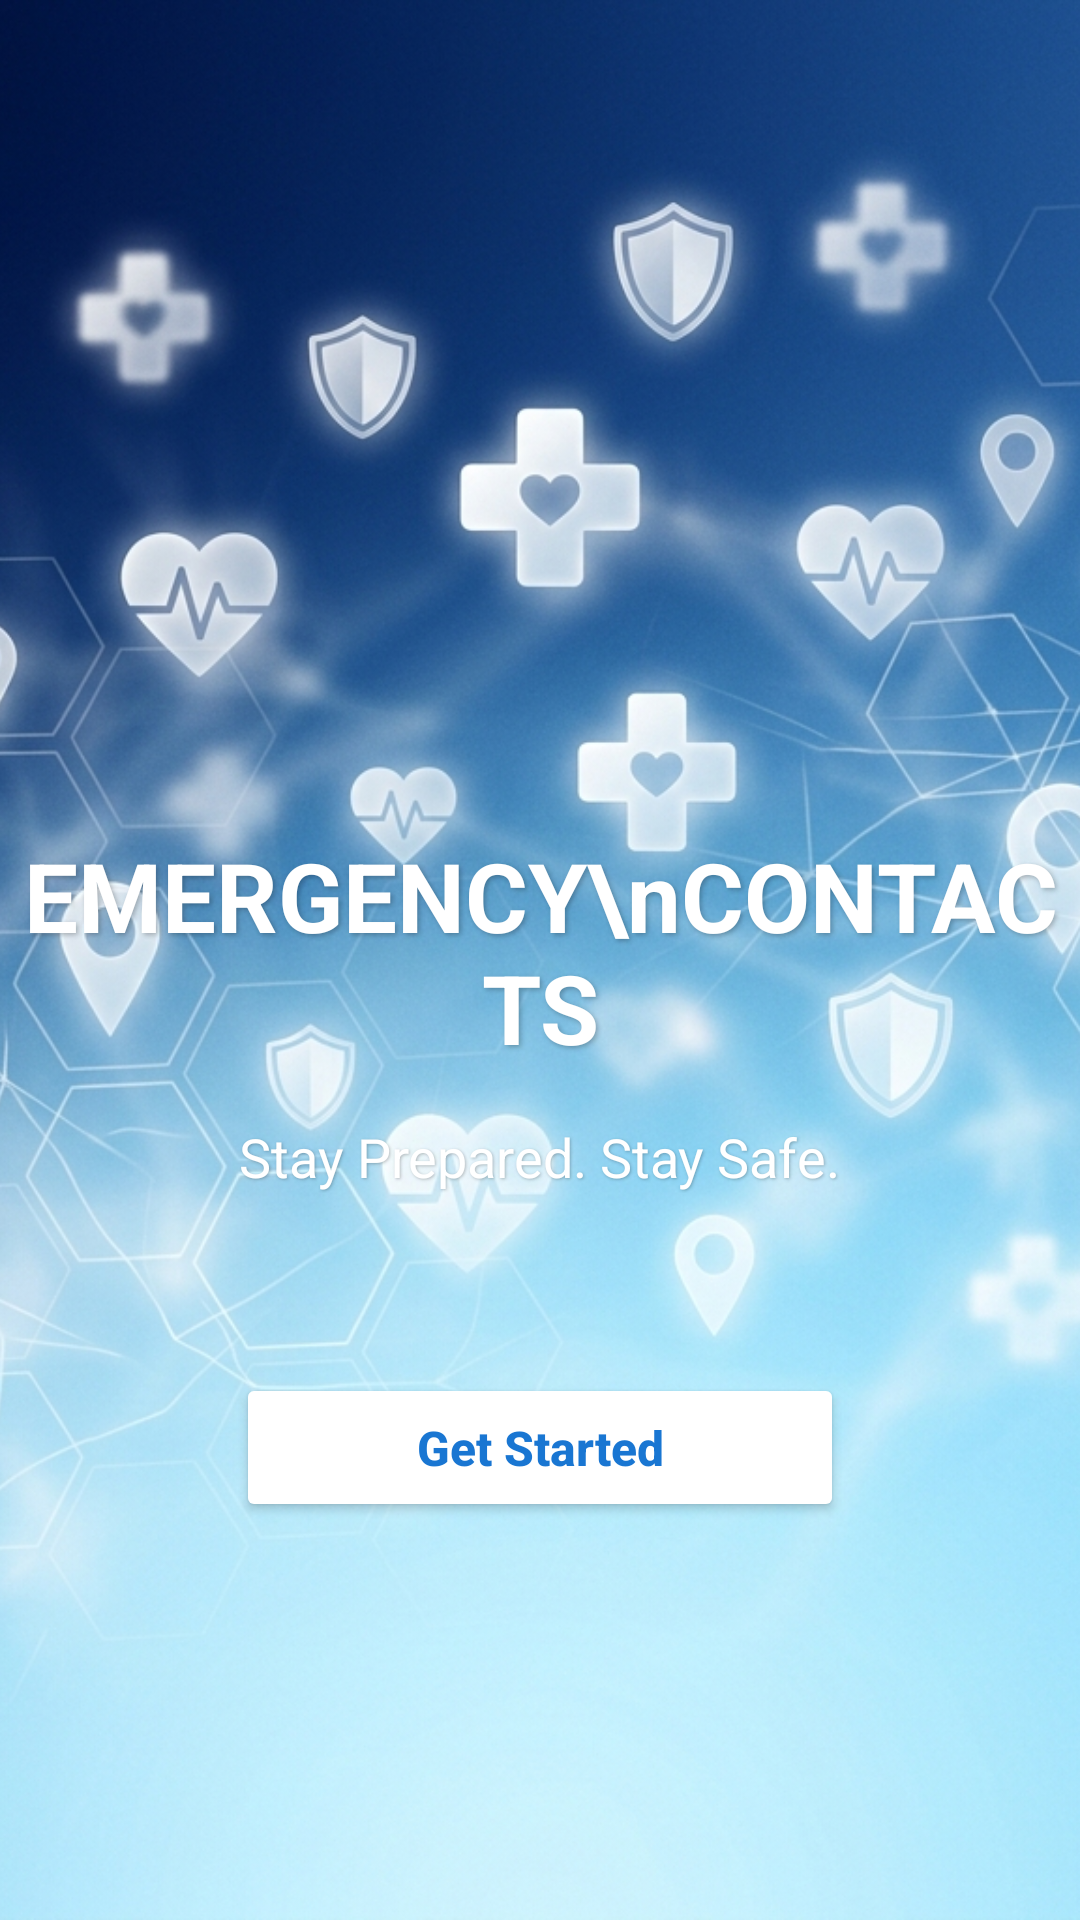

The Android layout XML behind this screen, and the referenced resources:
<!-- AndroidManifest.xml: application theme Theme.EmergencyContactApp -->
<!-- res/layout/activity_splash.xml -->
<?xml version="1.0" encoding="utf-8"?>
<androidx.constraintlayout.widget.ConstraintLayout xmlns:android="http://schemas.android.com/apk/res/android"
    xmlns:app="http://schemas.android.com/apk/res-auto"
    android:layout_width="match_parent"
    android:layout_height="match_parent">

    
    <ImageView
        android:layout_width="match_parent"
        android:layout_height="match_parent"
        android:src="@drawable/splash_bg"
        android:scaleType="centerCrop"
        app:layout_constraintTop_toTopOf="parent"
        app:layout_constraintBottom_toBottomOf="parent"
        app:layout_constraintStart_toStartOf="parent"
        app:layout_constraintEnd_toEndOf="parent" />

    

    <LinearLayout
        android:layout_width="match_parent"
        android:layout_height="wrap_content"
        android:orientation="vertical"
        android:gravity="center"
        app:layout_constraintTop_toTopOf="parent"
        app:layout_constraintBottom_toBottomOf="parent"
        app:layout_constraintStart_toStartOf="parent"
        app:layout_constraintEnd_toEndOf="parent">

        
        <ImageView
            android:layout_width="120dp"
            android:layout_height="120dp"
            android:src="@mipmap/ic_launcher"
            android:elevation="8dp"
            android:contentDescription="App Logo" />

        <TextView
            android:layout_width="wrap_content"
            android:layout_height="wrap_content"
            android:text="EMERGENCY\nCONTACTS"
            android:textSize="32sp"
            android:textStyle="bold"
            android:textAlignment="center"
            android:layout_marginTop="24dp"
            android:textColor="@android:color/white"
            android:shadowColor="#40000000"
            android:shadowDx="2"
            android:shadowDy="2"
            android:shadowRadius="4"/>

        <TextView
            android:layout_width="wrap_content"
            android:layout_height="wrap_content"
            android:text="Stay Prepared. Stay Safe."
            android:textSize="18sp"
            android:layout_marginTop="16dp"
            android:textColor="@android:color/white"
            android:shadowColor="#40000000"
            android:shadowDx="1"
            android:shadowDy="1"
            android:shadowRadius="2"/>

        <Button
            android:id="@+id/btnGetStarted"
            android:layout_width="wrap_content"
            android:layout_height="wrap_content"
            android:text="Get Started"
            android:textAllCaps="false"
            android:textSize="16sp"
            android:textStyle="bold"
            android:layout_marginTop="60dp"
            android:paddingHorizontal="60dp"
            android:paddingVertical="14dp"
            app:cornerRadius="30dp"
            app:backgroundTint="@android:color/white"
            android:textColor="#1976D2"
            android:elevation="8dp"/>

    </LinearLayout>

</androidx.constraintlayout.widget.ConstraintLayout>
<!-- resources referenced by this layout -->
<resources>
  <!-- drawable splash_bg: png bitmap (drawable, 636799 bytes) -->
  <style name="Theme.EmergencyContactApp" parent="Base.Theme.EmergencyContactApp" />
  <style name="Base.Theme.EmergencyContactApp" parent="Theme.Material3.DayNight.NoActionBar">
          
          
      </style>
</resources>
